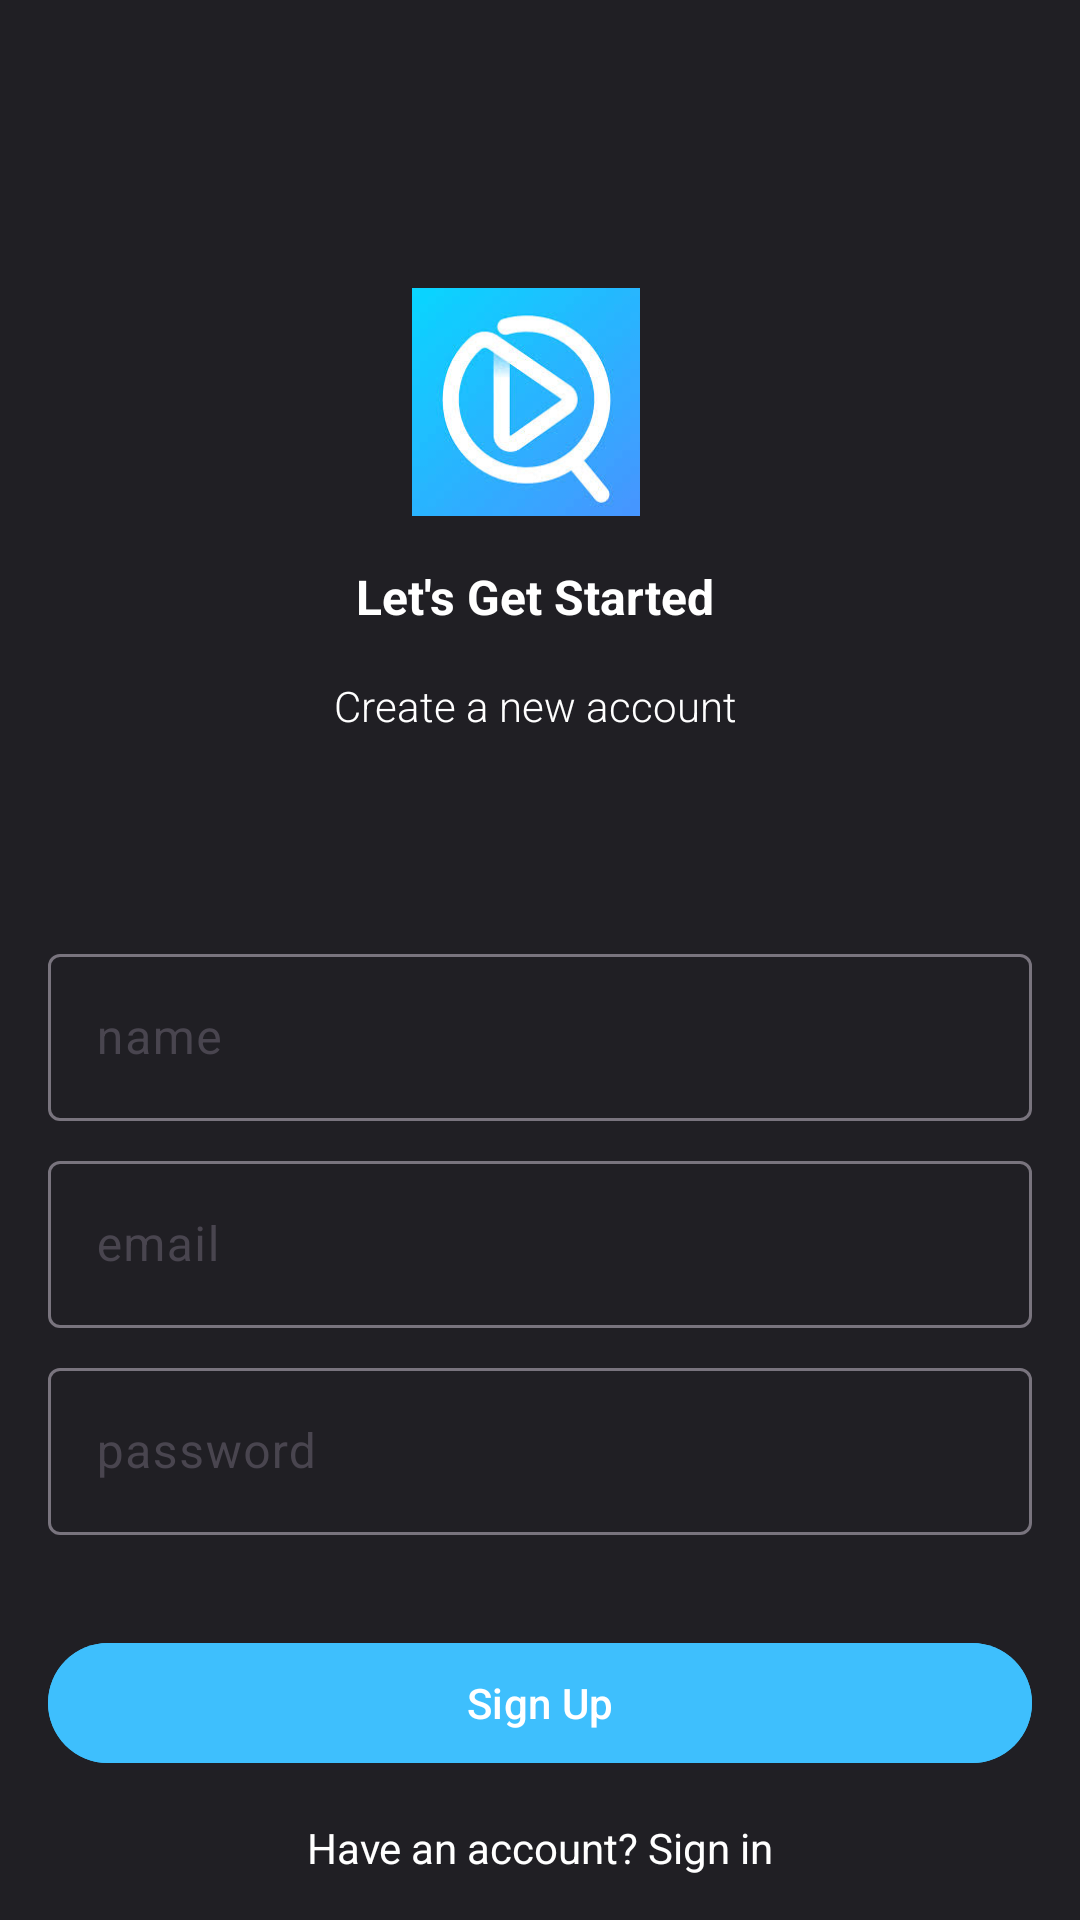

Here is an Android app screen rendered from its layout file. Give the layout XML and the strings, colors and styles it references.
<!-- AndroidManifest.xml: application theme Theme.MovieStreamFrontend -->
<!-- res/layout/activity_signup.xml -->
<?xml version="1.0" encoding="utf-8"?>
<androidx.constraintlayout.widget.ConstraintLayout xmlns:android="http://schemas.android.com/apk/res/android"
    xmlns:app="http://schemas.android.com/apk/res-auto"
    xmlns:tools="http://schemas.android.com/tools"
    android:layout_width="match_parent"
    android:layout_height="match_parent"
    android:background="@color/grey"
    tools:context=".signup">

    <ImageView
        android:id="@+id/imageView2"
        android:layout_width="81dp"
        android:layout_height="76dp"
        android:layout_marginTop="96dp"
        android:src="@drawable/logo"
        app:layout_constraintEnd_toEndOf="parent"
        app:layout_constraintHorizontal_bias="0.483"
        app:layout_constraintStart_toStartOf="parent"
        app:layout_constraintTop_toTopOf="parent" />

    <TextView
        android:id="@+id/textView"
        android:layout_width="wrap_content"
        android:layout_height="wrap_content"
        android:layout_marginTop="16dp"
        android:text="Let's Get Started"
        android:textColor="@color/white"
        android:textSize="16sp"
        android:textStyle="bold"
        app:layout_constraintEnd_toEndOf="@+id/imageView2"
        app:layout_constraintHorizontal_bias="0.419"
        app:layout_constraintStart_toStartOf="@+id/imageView2"
        app:layout_constraintTop_toBottomOf="@+id/imageView2" />

    <TextView
        android:id="@+id/textView2"
        android:layout_width="wrap_content"
        android:layout_height="wrap_content"
        android:layout_marginTop="16dp"
        android:fontFamily="sans-serif-light"
        android:text="Create a new account"
        android:textColor="@color/white"
        app:layout_constraintEnd_toEndOf="@+id/textView"
        app:layout_constraintStart_toStartOf="@+id/textView"
        app:layout_constraintTop_toBottomOf="@+id/textView" />

    <com.google.android.material.textfield.TextInputLayout
        android:id="@+id/name"
        android:layout_width="match_parent"
        android:layout_height="wrap_content"
        android:layout_marginStart="16dp"
        android:layout_marginTop="68dp"
        android:layout_marginEnd="16dp"
        android:hint="name"
        app:layout_constraintEnd_toEndOf="parent"
        app:layout_constraintStart_toStartOf="parent"
        app:layout_constraintTop_toBottomOf="@+id/textView2">

        <com.google.android.material.textfield.TextInputEditText
            android:layout_width="match_parent"
            android:layout_height="wrap_content"
            android:textColor="@color/white"
            android:visibility="visible" />

    </com.google.android.material.textfield.TextInputLayout>

    <com.google.android.material.textfield.TextInputLayout
        android:id="@+id/email"
        android:layout_width="match_parent"
        android:layout_height="wrap_content"
        android:layout_marginStart="16dp"
        android:layout_marginTop="8dp"
        android:layout_marginEnd="16dp"
        android:hint="email"
        app:layout_constraintEnd_toEndOf="@+id/name"
        app:layout_constraintStart_toStartOf="@+id/name"
        app:layout_constraintTop_toBottomOf="@+id/name">

        <com.google.android.material.textfield.TextInputEditText
            android:layout_width="match_parent"
            android:layout_height="wrap_content"
            android:textColor="@color/white"
            android:visibility="visible" />

    </com.google.android.material.textfield.TextInputLayout>

    <com.google.android.material.textfield.TextInputLayout
        android:id="@+id/password"
        android:layout_width="match_parent"
        android:layout_height="wrap_content"
        android:layout_marginStart="16dp"
        android:layout_marginTop="8dp"
        android:layout_marginEnd="16dp"
        android:hint="password"
        app:layout_constraintEnd_toEndOf="@+id/email"
        app:layout_constraintStart_toStartOf="@+id/email"
        app:layout_constraintTop_toBottomOf="@+id/email">

        <com.google.android.material.textfield.TextInputEditText
            android:layout_width="match_parent"
            android:layout_height="wrap_content"
            android:textColor="@color/white"
            android:visibility="visible" />

    </com.google.android.material.textfield.TextInputLayout>

    <Button
        android:id="@+id/signup_btn"
        android:layout_width="match_parent"
        android:layout_height="wrap_content"
        android:layout_marginStart="16dp"
        android:layout_marginTop="32dp"
        android:layout_marginEnd="16dp"
        android:backgroundTint="@color/blue"
        android:text="Sign Up"
        app:layout_constraintEnd_toEndOf="parent"
        app:layout_constraintHorizontal_bias="0.515"
        app:layout_constraintStart_toStartOf="parent"
        app:layout_constraintTop_toBottomOf="@+id/password" />

    <TextView
        android:id="@+id/textView3"
        android:layout_width="wrap_content"
        android:layout_height="wrap_content"
        android:text="Have an account? Sign in"
        android:textColor="@color/white"
        app:layout_constraintBottom_toBottomOf="parent"
        app:layout_constraintEnd_toEndOf="parent"
        app:layout_constraintStart_toStartOf="parent"
        app:layout_constraintTop_toBottomOf="@+id/signup_btn" />

</androidx.constraintlayout.widget.ConstraintLayout>
<!-- resources referenced by this layout -->
<resources>
  <color name="blue">#3ebffd</color>
  <color name="grey">#201f24</color>
  <color name="white">#FFFFFFFF</color>
  <!-- drawable logo: jpeg bitmap (drawable, 8865 bytes) -->
  <style name="Theme.MovieStreamFrontend" parent="Base.Theme.MovieStreamFrontend" />
  <style name="Base.Theme.MovieStreamFrontend" parent="Theme.Material3.DayNight.NoActionBar">
          
          
      </style>
</resources>
